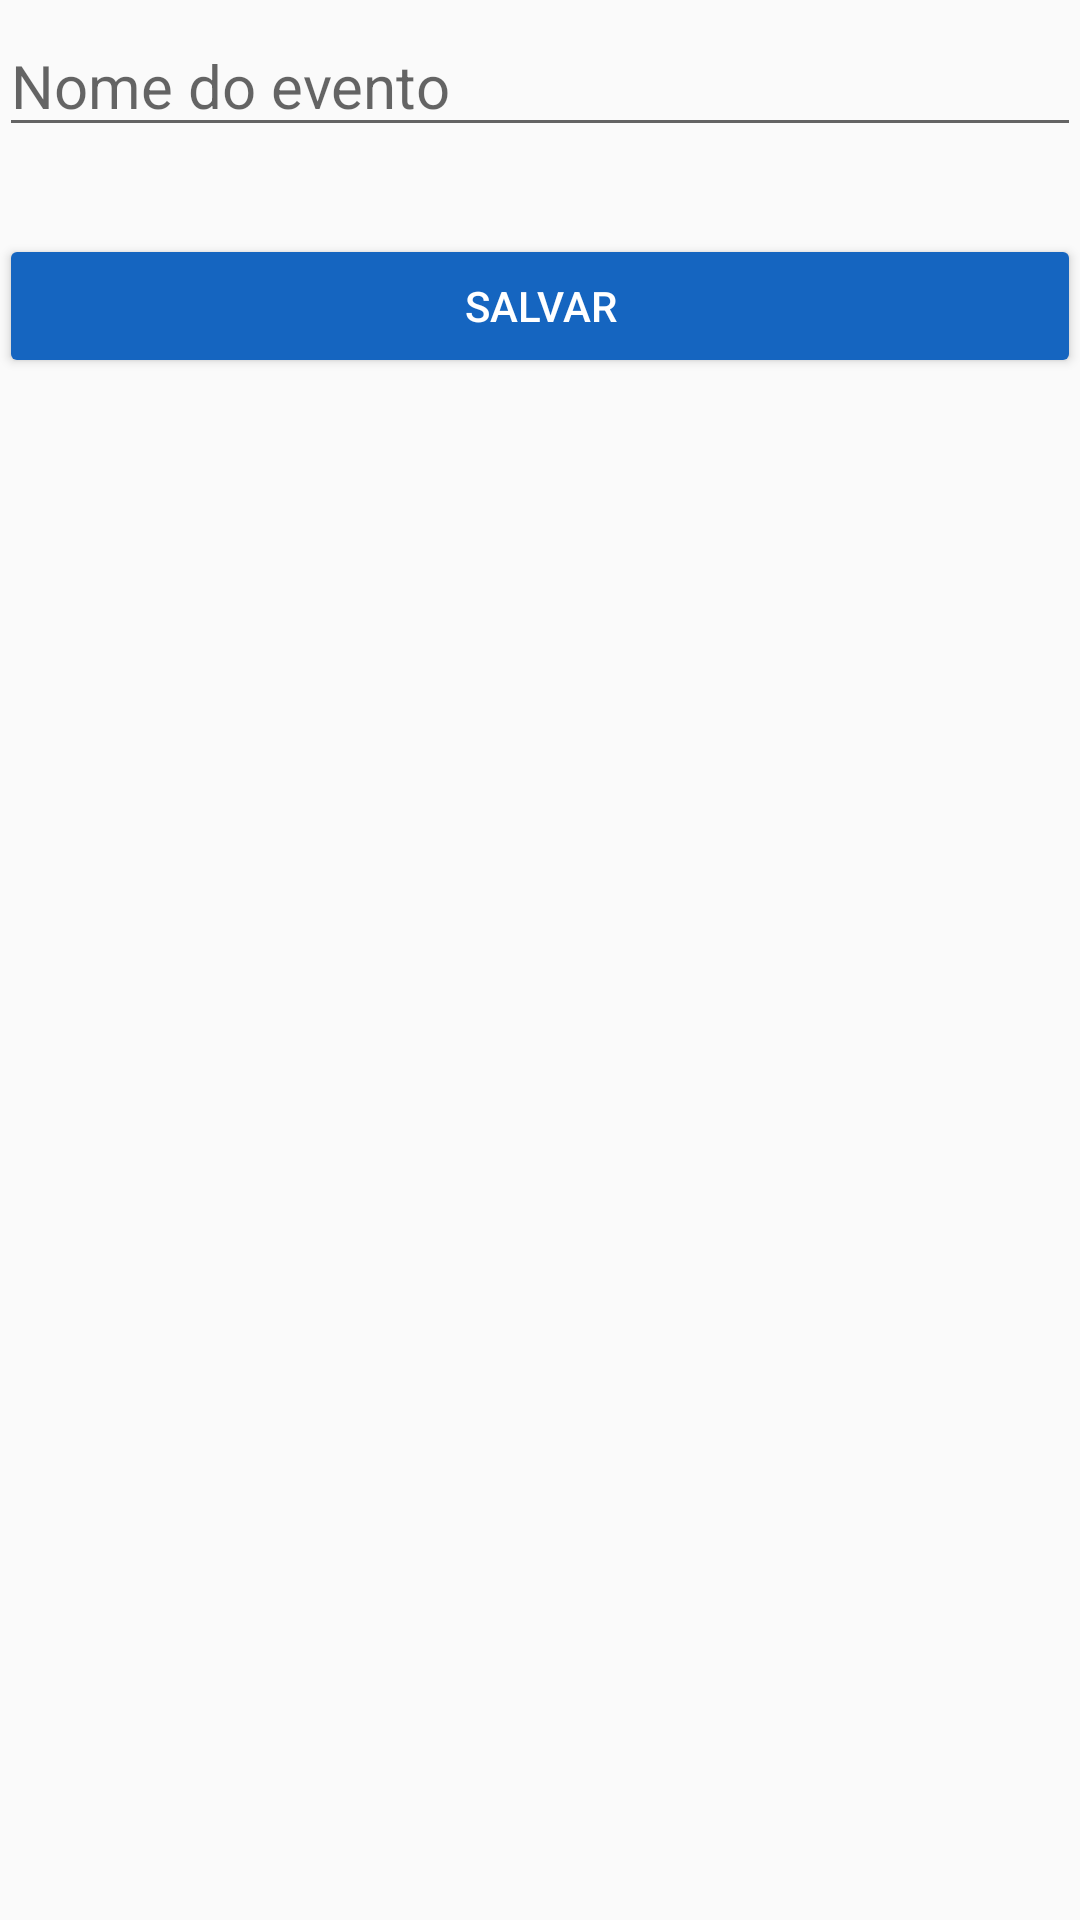

Write the Android layout XML for this screen, with the resource values it uses.
<!-- AndroidManifest.xml: application theme AppTheme -->
<!-- res/layout/activity_cadastro_eventos_novo_editar.xml -->
<?xml version="1.0" encoding="utf-8"?>
<ScrollView
    android:layout_width="fill_parent"
    android:layout_height="wrap_content"
    android:scrollbars="none"
    xmlns:android="http://schemas.android.com/apk/res/android">

    <RelativeLayout
        xmlns:android="http://schemas.android.com/apk/res/android"
        xmlns:tools="http://schemas.android.com/tools"
        android:layout_width="match_parent"
        android:layout_height="match_parent"
        android:paddingLeft="@dimen/activity_horizontal_margin"
        android:paddingRight="@dimen/activity_horizontal_margin"
        android:paddingTop="@dimen/activity_vertical_margin"
        android:paddingBottom="@dimen/activity_vertical_margin"
        tools:context="com.bsi.pontua.CadastroEntidadesNovoEditar">

        <EditText
            android:id="@+id/edtNomeEvento"
            android:layout_width="match_parent"
            android:layout_height="wrap_content"
            android:textSize="20sp"
            android:layout_marginLeft="0dp"
            android:maxLines="1"
            android:singleLine="true"
            android:hint="Nome do evento"
            android:maxLength="30"
            android:layout_marginTop="5dp"
            android:layout_alignParentStart="true" />

        <Button
            android:theme="@style/AppTheme.Button"
            android:layout_marginTop="29dp"
            android:layout_width="fill_parent"
            android:layout_height="wrap_content"
            android:text="Salvar"
            android:id="@+id/btnSalvar"
            android:layout_below="@+id/edtNomeEvento"
            android:layout_centerHorizontal="true" />
    </RelativeLayout>
</ScrollView>
<!-- resources referenced by this layout -->
<resources>
  <style name="AppTheme.Button" parent="Widget.AppCompat.Button">
          <item name="colorButtonNormal">@color/bp_color</item>
          <item name="android:textColor">#ffffff</item>
      </style>
  <style name="AppTheme" parent="Theme.AppCompat.Light.DarkActionBar">
          
          <item name="colorPrimaryDark">@color/bp_color_dark</item>
          <item name="colorPrimary">@color/bp_color</item>
          
  
      </style>
  <color name="bp_color">#1565C0</color>
  <color name="bp_color_dark">#0D47A1</color>
</resources>
